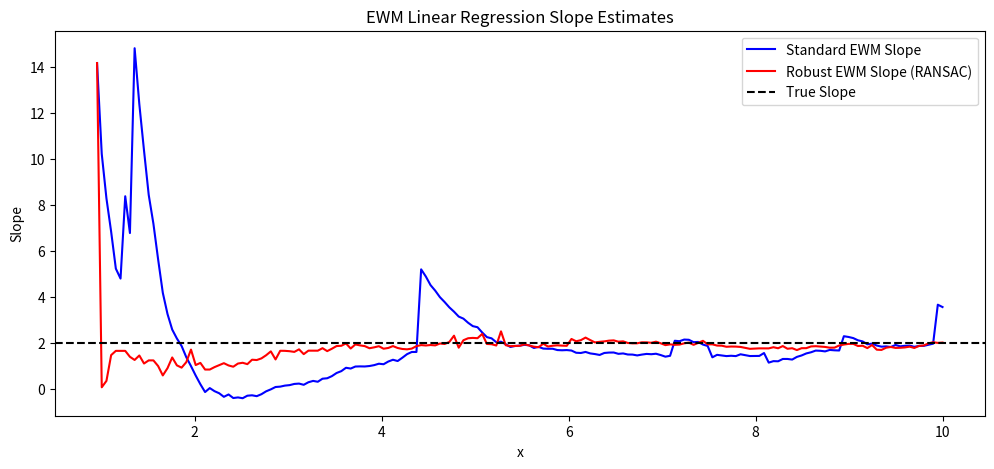
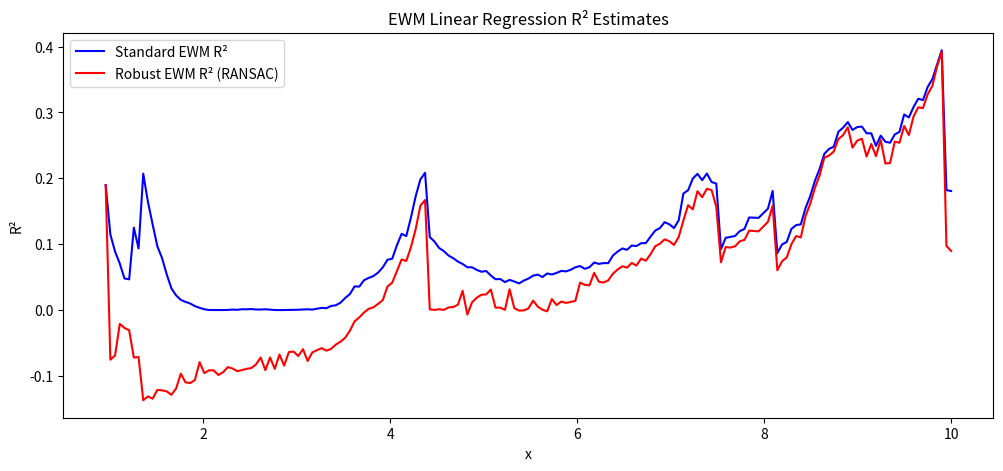
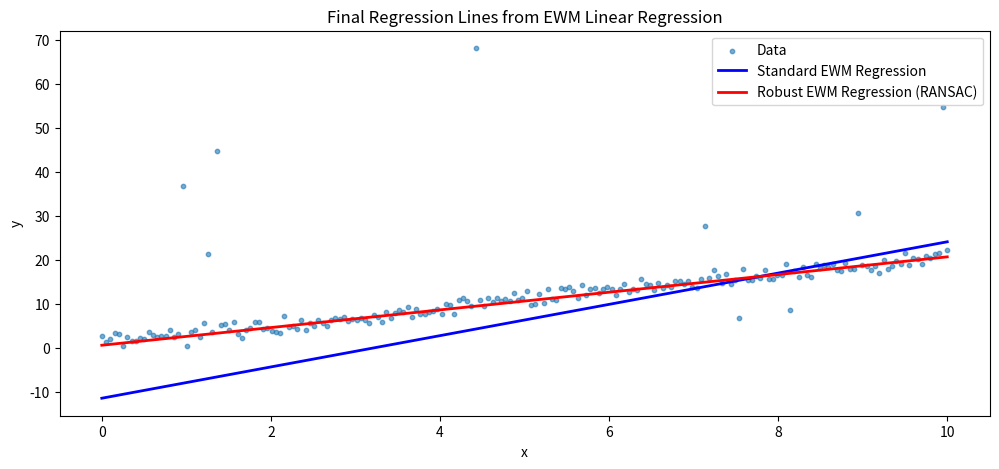

These charts were generated, in order, by the following Python code:
import numpy as np

class EWMLinearRegression:
    def __init__(self, alpha, adjust=True, min_periods=1,
                 outlier_method=None, ransac_iterations=100, ransac_threshold=2.0):
        """
        Parameters:
          alpha : float
            Smoothing factor (0 < alpha <= 1).
          adjust : bool, default True
            When True, explicit weights are computed for all observations (like pandas).
            When False, a recursive update is used (robust outlier rejection is ignored in this mode).
          min_periods : int, default 1
            Minimum number of observations required for a valid result.
          outlier_method : str or None, default None
            Specify 'ransac' for robust outlier rejection using a simple RANSAC procedure.
            If None, no outlier rejection is performed.
          ransac_iterations : int, default 100
            Number of iterations to run the RANSAC procedure.
          ransac_threshold : float, default 2.0
            Scaling factor applied to the median absolute residual error to determine the inlier threshold.
        """
        if not (0 < alpha <= 1):
            raise ValueError("alpha must be in (0, 1]")
        self.alpha = alpha
        self.adjust = adjust
        self.min_periods = min_periods
        self.outlier_method = outlier_method
        self.ransac_iterations = ransac_iterations
        self.ransac_threshold = ransac_threshold

    def _weighted_linear_regression(self, x, y, weights):
        """Compute weighted least squares estimates for slope and intercept."""
        sum_w = weights.sum()
        mean_x = np.sum(x * weights) / sum_w
        mean_y = np.sum(y * weights) / sum_w
        cov = np.sum(weights * (x - mean_x) * (y - mean_y))
        var_x = np.sum(weights * (x - mean_x)**2)
        if var_x == 0:
            return np.nan, np.nan
        slope = cov / var_x
        intercept = mean_y - slope * mean_x
        return slope, intercept

    def _weighted_r2(self, x, y, slope, intercept, weights):
        """
        Compute the weighted R^2 given data, a model (slope & intercept),
        and weights. Here the weighted total sum-of-squares is computed as
          TSS = sum(w*(y - y_mean)^2)
        and the residual sum-of-squares is
          RSS = sum(w*(y - (slope*x+intercept))^2).
        """
        sum_w = weights.sum()
        if sum_w == 0:
            return np.nan
        y_mean = np.sum(y*weights)/sum_w
        TSS = np.sum(weights*(y - y_mean)**2)
        RSS = np.sum(weights*(y - (slope*x + intercept))**2)
        return 1 - (RSS/TSS) if TSS > 0 else np.nan

    def _ransac_regression(self, x, y, weights):
        """
        A simple RANSAC procedure that repeatedly selects 2 random points,
        computes the line, and then finds inliers based on the residuals.
        """
        n = len(x)
        if n < 2:
            return np.nan, np.nan
        best_error = np.inf
        best_inlier_mask = None
        for _ in range(self.ransac_iterations):
            idx = np.random.choice(n, 2, replace=False)
            x_sample = x[idx]
            y_sample = y[idx]
            if x_sample[1] == x_sample[0]:
                continue
            candidate_slope = (y_sample[1] - y_sample[0]) / (x_sample[1] - x_sample[0])
            candidate_intercept = y_sample[0] - candidate_slope * x_sample[0]
            y_pred = candidate_slope * x + candidate_intercept
            residuals = np.abs(y - y_pred)
            median_resid = np.median(residuals)
            thresh = self.ransac_threshold * (median_resid if median_resid > 0 else 1.0)
            inlier_mask = residuals < thresh
            if inlier_mask.sum() < max(2, self.min_periods):
                continue
            inlier_error = np.sum(weights[inlier_mask] * residuals[inlier_mask])
            if inlier_error < best_error:
                best_error = inlier_error
                best_inlier_mask = inlier_mask

        if best_inlier_mask is not None and best_inlier_mask.sum() >= max(2, self.min_periods):
            slope, intercept = self._weighted_linear_regression(x[best_inlier_mask],
                                                                y[best_inlier_mask],
                                                                weights[best_inlier_mask])
            return slope, intercept
        else:
            return np.nan, np.nan

    def regress(self, x, y):
        """
        Compute the EWM linear regression estimates (slope, intercept, and R^2) for each time step.

        Parameters:
          x, y : array_like (1D)
            The independent and dependent variable series (must have the same length).

        Returns:
          slopes, intercepts, r2s : tuple of np.ndarray
            Arrays containing the slope, intercept, and R^2 estimates for each time point.
            For indices with fewer than min_periods observations, np.nan is returned.
        """
        x = np.asarray(x)
        y = np.asarray(y)
        if x.ndim != 1 or y.ndim != 1:
            raise ValueError("Only 1D arrays are supported.")
        if len(x) != len(y):
            raise ValueError("x and y must be the same length.")

        n = len(x)
        slopes = np.full(n, np.nan)
        intercepts = np.full(n, np.nan)
        r2s = np.full(n, np.nan)

        if self.adjust:
            # Explicit mode: compute regression on data [0...t] for each t.
            for t in range(n):
                if t + 1 < self.min_periods:
                    continue
                weights = (1 - self.alpha) ** np.arange(t, -1, -1)
                x_sub = x[:t+1]
                y_sub = y[:t+1]
                if self.outlier_method == 'ransac':
                    slope, intercept = self._ransac_regression(x_sub, y_sub, weights)
                else:
                    slope, intercept = self._weighted_linear_regression(x_sub, y_sub, weights)
                slopes[t] = slope
                intercepts[t] = intercept
                if not np.isnan(slope) and not np.isnan(intercept):
                    r2s[t] = self._weighted_r2(x_sub, y_sub, slope, intercept, weights)
        else:
            # Recursive mode: update weighted sums.
            S0 = 1.0       # sum of weights
            S1 = x[0]      # weighted sum of x
            S2 = x[0]**2   # weighted sum of x^2
            Sy = y[0]      # weighted sum of y
            Sxy = x[0]*y[0]  # weighted sum of x*y
            Syy = y[0]**2     # weighted sum of y^2
            slopes[0] = np.nan
            intercepts[0] = np.nan
            r2s[0] = np.nan

            for t in range(1, n):
                S0 = (1 - self.alpha) * S0 + 1.0
                S1 = (1 - self.alpha) * S1 + x[t]
                S2 = (1 - self.alpha) * S2 + x[t]**2
                Sy = (1 - self.alpha) * Sy + y[t]
                Sxy = (1 - self.alpha) * Sxy + x[t]*y[t]
                Syy = (1 - self.alpha) * Syy + y[t]**2

                if t + 1 < self.min_periods:
                    slopes[t] = np.nan
                    intercepts[t] = np.nan
                    r2s[t] = np.nan
                    continue

                mean_x = S1 / S0
                mean_y = Sy / S0
                var_x = S2 / S0 - mean_x**2
                cov = Sxy / S0 - mean_x * mean_y
                if var_x > 0:
                    slope = cov / var_x
                    intercept = mean_y - slope * mean_x
                else:
                    slope, intercept = np.nan, np.nan

                slopes[t] = slope
                intercepts[t] = intercept

                # Compute weighted TSS and RSS using the aggregated sums:
                # TSS = (Syy/S0) - (Sy/S0)^2
                TSS = Syy/S0 - mean_y**2
                # RSS = (Syy/S0) - 2*(slope*(Sxy/S0)+intercept*(Sy/S0)) + (slope**2*(S2/S0) + 2*slope*intercept*(S1/S0) + intercept**2)
                RSS = (Syy/S0) - 2*(slope*(Sxy/S0) + intercept*(Sy/S0)) + (slope**2*(S2/S0) + 2*slope*intercept*(S1/S0) + intercept**2)
                r2s[t] = 1 - (RSS/TSS) if TSS > 0 else np.nan

        return slopes, intercepts, r2s

# Example usage:
if __name__ == '__main__':
    import matplotlib.pyplot as plt

    # Generate synthetic data with a linear trend plus noise and outliers.
    np.random.seed(0)
    n_points = 200
    x = np.linspace(0, 10, n_points)
    true_slope = 2.0
    true_intercept = 1.0
    noise = np.random.randn(n_points) * 1.0
    y = true_slope * x + true_intercept + noise

    # Introduce some outliers.
    outlier_indices = np.random.choice(n_points, size=10, replace=False)
    y[outlier_indices] += np.random.randn(10) * 20

    # Create EWM regression objects.
    # 1. Standard weighted regression (explicit mode, no outlier rejection)
    ewm_lr_standard = EWMLinearRegression(alpha=0.05, adjust=True, min_periods=20)
    slopes_std, intercepts_std, r2_std = ewm_lr_standard.regress(x, y)

    # 2. Robust regression using RANSAC
    import time
    t = time.time()
    ewm_lr_ransac = EWMLinearRegression(alpha=0.05, adjust=True, min_periods=20,
                                          outlier_method='ransac', ransac_iterations=200, ransac_threshold=2.5)
    slopes_ransac, intercepts_ransac, r2_ransac = ewm_lr_ransac.regress(x, y)
    print(time.time() - t)

    # Plot the evolution of slope estimates.
    plt.figure(figsize=(12, 5))
    plt.plot(x, slopes_std, label='Standard EWM Slope', color='blue')
    plt.plot(x, slopes_ransac, label='Robust EWM Slope (RANSAC)', color='red')
    plt.axhline(true_slope, color='black', linestyle='--', label='True Slope')
    plt.xlabel('x')
    plt.ylabel('Slope')
    plt.legend()
    plt.title('EWM Linear Regression Slope Estimates')
    plt.show()

    # Plot the evolution of R².
    plt.figure(figsize=(12, 5))
    plt.plot(x, r2_std, label='Standard EWM R²', color='blue')
    plt.plot(x, r2_ransac, label='Robust EWM R² (RANSAC)', color='red')
    plt.xlabel('x')
    plt.ylabel('R²')
    plt.legend()
    plt.title('EWM Linear Regression R² Estimates')
    plt.show()

    # Plot the regression lines at the final time point.
    final_std = slopes_std[-1] * x + intercepts_std[-1]
    final_ransac = slopes_ransac[-1] * x + intercepts_ransac[-1]
    plt.figure(figsize=(12, 5))
    plt.scatter(x, y, label='Data', s=10, alpha=0.6)
    plt.plot(x, final_std, label='Standard EWM Regression', color='blue', linewidth=2)
    plt.plot(x, final_ransac, label='Robust EWM Regression (RANSAC)', color='red', linewidth=2)
    plt.xlabel('x')
    plt.ylabel('y')
    plt.legend()
    plt.title('Final Regression Lines from EWM Linear Regression')
    plt.show()
